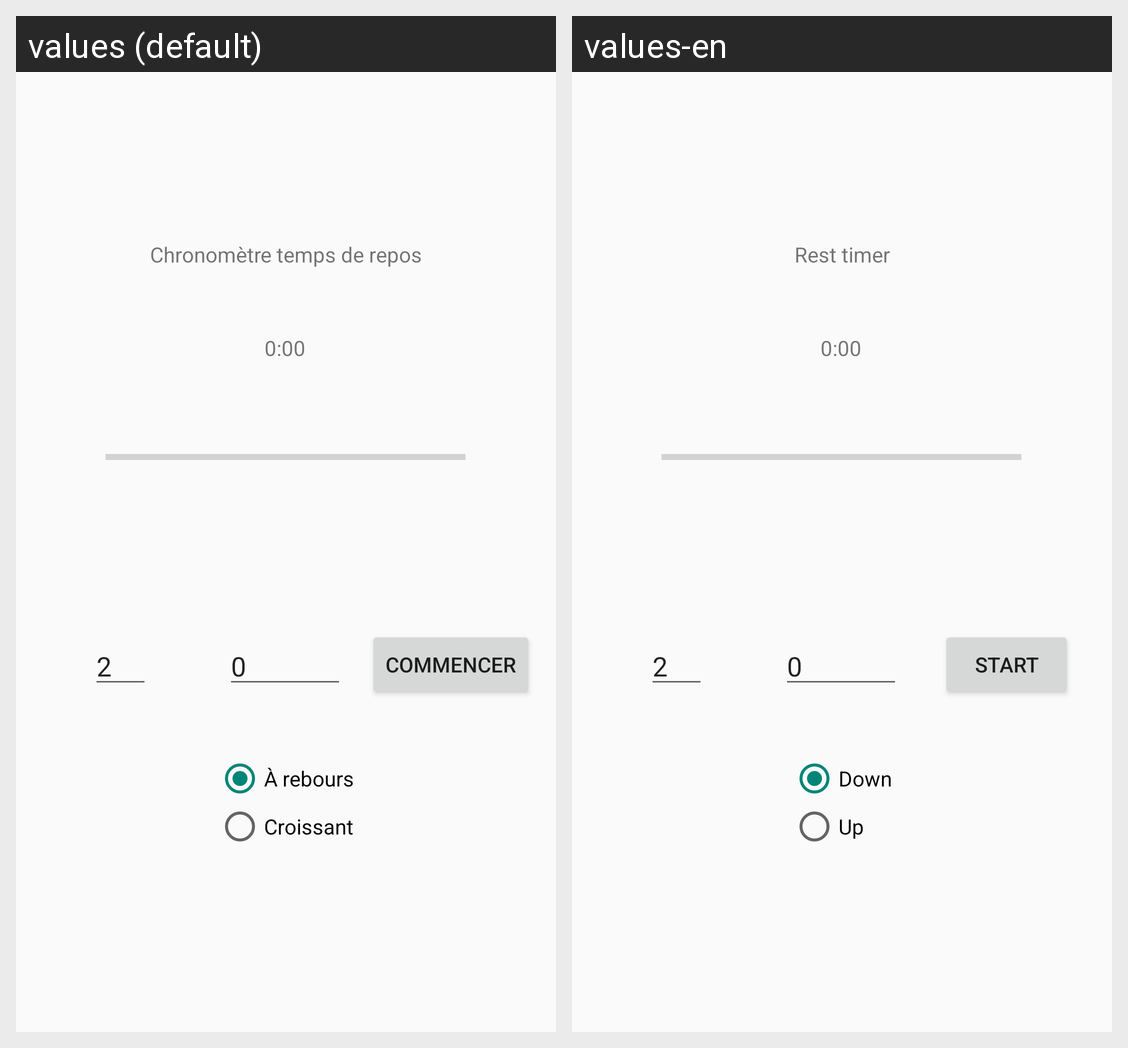

Locale-by-locale string values for the Android screen shown in this grid:
Android screen res/layout/activity_chrono.xml rendered under 2 locales, left to right: values (default), values-en. Device: Nexus 5 (rendered at 1080×1920; each locale shown at half size, 540×960, under a caption strip naming it); theme Theme.Aqw.
Strings drawn on this screen, with the default value and each locale's value (text and hints the layout hard-codes, and strings that could not be matched under every locale, appear in the picture but are not listed):

chrono_button_text
  values: Commencer
  values-en: Start

rebours
  values: À rebours
  values-en: Down

croissant
  values: Croissant
  values-en: Up

titre_chrono
  values: Chronomètre temps de repos
  values-en: Rest timer

default_temps_restant
  values: 0:00
  values-en: 0:00  [not translated; the default value is used]

default_secondes
  values: 0
  values-en: 0  [not translated; the default value is used]

default_minutes
  values: 2
  values-en: 2  [not translated; the default value is used]
